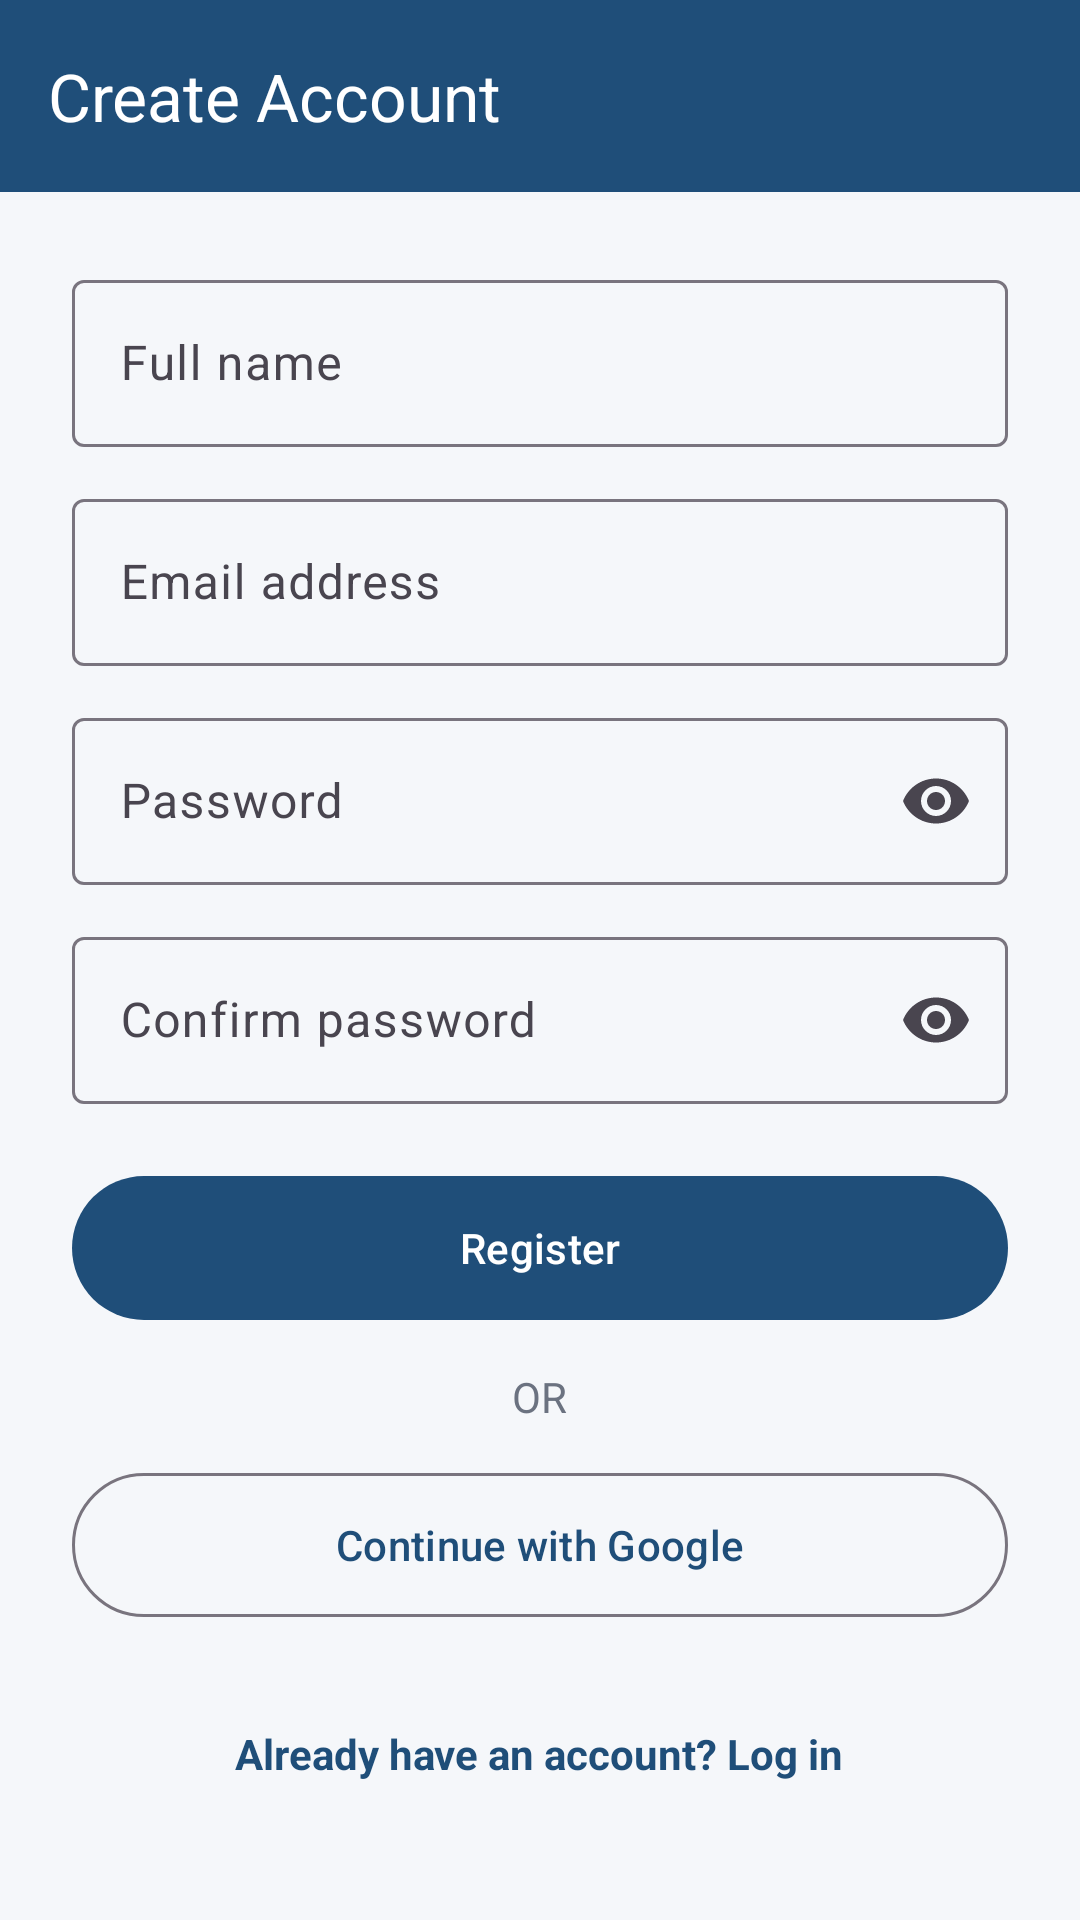

Layout XML and referenced resources for this Android screen:
<!-- AndroidManifest.xml: application theme Theme.TaskFlow -->
<!-- res/layout/activity_register.xml -->
<?xml version="1.0" encoding="utf-8"?>
<LinearLayout xmlns:android="http://schemas.android.com/apk/res/android"
    xmlns:app="http://schemas.android.com/apk/res-auto"
    android:layout_width="match_parent"
    android:layout_height="match_parent"
    android:orientation="vertical">

    <com.google.android.material.appbar.MaterialToolbar
        android:id="@+id/toolbar"
        android:layout_width="match_parent"
        android:layout_height="?attr/actionBarSize"
        android:background="@color/toolbar_bg"
        android:theme="@style/ThemeOverlay.AppCompat.Dark.ActionBar"
        app:navigationIcon="@drawable/ic_back"
        app:title="@string/create_account"
        app:titleTextColor="@color/white" />

    <ScrollView
        android:id="@+id/scroll"
        android:layout_width="match_parent"
        android:layout_height="0dp"
        android:layout_weight="1"
        android:fillViewport="true">

        <LinearLayout
            android:layout_width="match_parent"
            android:layout_height="wrap_content"
            android:orientation="vertical"
            android:padding="24dp">

            <com.google.android.material.textfield.TextInputLayout
                android:id="@+id/tilName"
                style="@style/Widget.Material3.TextInputLayout.OutlinedBox"
                android:layout_width="match_parent"
                android:layout_height="wrap_content"
                android:hint="@string/hint_full_name">

                <com.google.android.material.textfield.TextInputEditText
                    android:id="@+id/etName"
                    android:layout_width="match_parent"
                    android:layout_height="wrap_content"
                    android:inputType="textPersonName|textCapWords" />
            </com.google.android.material.textfield.TextInputLayout>

            <com.google.android.material.textfield.TextInputLayout
                android:id="@+id/tilEmail"
                style="@style/Widget.Material3.TextInputLayout.OutlinedBox"
                android:layout_width="match_parent"
                android:layout_height="wrap_content"
                android:layout_marginTop="12dp"
                android:hint="@string/hint_email">

                <com.google.android.material.textfield.TextInputEditText
                    android:id="@+id/etEmail"
                    android:layout_width="match_parent"
                    android:layout_height="wrap_content"
                    android:inputType="textEmailAddress" />
            </com.google.android.material.textfield.TextInputLayout>

            <com.google.android.material.textfield.TextInputLayout
                android:id="@+id/tilPassword"
                style="@style/Widget.Material3.TextInputLayout.OutlinedBox"
                android:layout_width="match_parent"
                android:layout_height="wrap_content"
                android:layout_marginTop="12dp"
                android:hint="@string/hint_password"
                app:endIconMode="password_toggle">

                <com.google.android.material.textfield.TextInputEditText
                    android:id="@+id/etPassword"
                    android:layout_width="match_parent"
                    android:layout_height="wrap_content"
                    android:inputType="textPassword" />
            </com.google.android.material.textfield.TextInputLayout>

            <com.google.android.material.textfield.TextInputLayout
                android:id="@+id/tilConfirm"
                style="@style/Widget.Material3.TextInputLayout.OutlinedBox"
                android:layout_width="match_parent"
                android:layout_height="wrap_content"
                android:layout_marginTop="12dp"
                android:hint="@string/hint_confirm_password"
                app:endIconMode="password_toggle">

                <com.google.android.material.textfield.TextInputEditText
                    android:id="@+id/etConfirm"
                    android:layout_width="match_parent"
                    android:layout_height="wrap_content"
                    android:inputType="textPassword" />
            </com.google.android.material.textfield.TextInputLayout>

            <com.google.android.material.button.MaterialButton
                android:id="@+id/btnRegister"
                android:layout_width="match_parent"
                android:layout_height="56dp"
                android:layout_marginTop="20dp"
                android:text="@string/btn_register" />

            <ProgressBar
                android:id="@+id/progress"
                android:layout_width="wrap_content"
                android:layout_height="wrap_content"
                android:layout_gravity="center_horizontal"
                android:layout_marginTop="12dp"
                android:visibility="gone" />

            <TextView
                android:layout_width="wrap_content"
                android:layout_height="wrap_content"
                android:layout_gravity="center_horizontal"
                android:layout_marginTop="12dp"
                android:text="@string/or_divider"
                android:textColor="@color/text_secondary" />

            <com.google.android.material.button.MaterialButton
                android:id="@+id/btnGoogle"
                style="@style/Widget.Material3.Button.OutlinedButton"
                android:layout_width="match_parent"
                android:layout_height="56dp"
                android:layout_marginTop="12dp"
                android:text="@string/btn_google" />

            <TextView
                android:id="@+id/tvLogin"
                android:layout_width="wrap_content"
                android:layout_height="wrap_content"
                android:layout_gravity="center_horizontal"
                android:layout_marginTop="24dp"
                android:padding="8dp"
                android:text="@string/link_to_login"
                android:textColor="?attr/colorPrimary"
                android:textStyle="bold" />
        </LinearLayout>
    </ScrollView>
</LinearLayout>
<!-- resources referenced by this layout -->
<resources>
  <color name="text_secondary">#6B7280</color>
  <color name="toolbar_bg">#1F4E79</color>
  <color name="white">#FFFFFF</color>
  <string name="btn_google">Continue with Google</string>
  <string name="btn_register">Register</string>
  <string name="create_account">Create Account</string>
  <string name="hint_confirm_password">Confirm password</string>
  <string name="hint_email">Email address</string>
  <string name="hint_full_name">Full name</string>
  <string name="hint_password">Password</string>
  <string name="link_to_login">Already have an account? Log in</string>
  <string name="or_divider">OR</string>
  <style name="Theme.TaskFlow" parent="Theme.Material3.DayNight.NoActionBar">
          <item name="colorPrimary">@color/brand_primary</item>
          <item name="colorOnPrimary">@color/brand_on_primary</item>
          <item name="colorSecondary">@color/brand_green</item>
          <item name="colorOnSecondary">@color/white</item>
          <item name="colorSecondaryContainer">@color/secondary_container</item>
          <item name="colorOnSecondaryContainer">@color/on_secondary_container</item>
          <item name="colorSurface">@color/surface</item>
          <item name="colorOnSurface">@color/on_surface</item>
          <item name="colorError">@color/danger</item>
          <item name="android:colorBackground">@color/page_bg</item>
          <item name="android:statusBarColor">@color/toolbar_bg</item>
          <item name="android:windowLightStatusBar">false</item>
      </style>
  <color name="brand_primary">#1F4E79</color>
  <color name="brand_on_primary">#FFFFFF</color>
  <color name="brand_green">#2D9B6F</color>
  <color name="secondary_container">#CDEBDD</color>
  <color name="on_secondary_container">#0B3B28</color>
  <color name="surface">#FFFFFF</color>
  <color name="on_surface">#1B1B1F</color>
  <color name="danger">#C62828</color>
  <color name="page_bg">#F5F7FA</color>
</resources>
